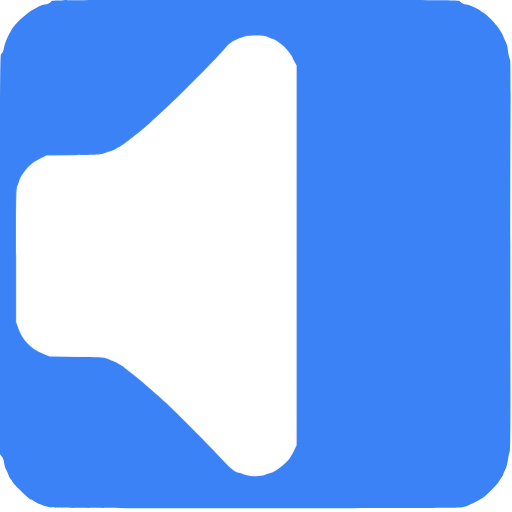
t = 0.00 s
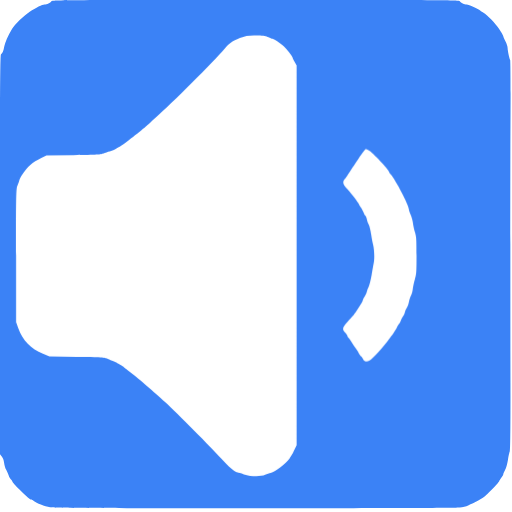
t = 0.50 s
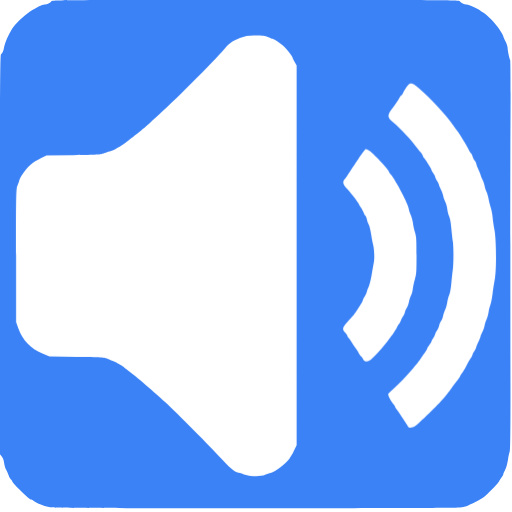
t = 1.00 s
t = 1.50 s: frame unchanged from t = 1.00 s, image omitted
t = 2.00 s: frame unchanged from t = 1.00 s, image omitted
t = 2.50 s: frame unchanged from t = 0.50 s, image omitted

The animated SVG that drew these frames (rendered in a browser with its animation timeline set to each time). Animation: 3 CSS @keyframes rules; one cycle of 3.00 s, repeats indefinitely.

<svg xmlns="http://www.w3.org/2000/svg" id="audio" viewBox="0 0 700 700" width="500" height="500" shape-rendering="geometricPrecision" text-rendering="geometricPrecision" version="1.1">
  <style id="sound">
    @keyframes speaker_wrapper__ts{0%,36.666667%,50%,63.333333%,to{transform:translate(213.75px,349.749032px) scale(1,1)}43.333333%,56.666667%{transform:translate(213.75px,349.749032px) scale(1.05,1.05)}}@keyframes soundwave1_f_o{0%,16.666667%,83.333333%,to{fill-opacity:0}33.333333%,66.666667%{fill-opacity:1}}@keyframes soundwave2_f_o{0%,to{fill-opacity:0}16.666667%,83.333333%{fill-opacity:1}}#audio{pointer-events:all}#audio *{animation-play-state:paused!important}#audio:hover *{animation-play-state:running!important}#speaker_wrapper{animation:speaker_wrapper__ts 3000ms linear infinite normal forwards}#soundwave1{animation:soundwave1_f_o 3000ms linear infinite normal forwards}#soundwave2{animation:soundwave2_f_o 3000ms linear infinite normal forwards}
  </style>
  <path id="background" d="M70.1 1.9c-1.1 2-6 4.1-9.4 4.1-2.7 0-11.6 4.4-20.1 9.9-8 5.2-20.3 17.2-24 23.4-6 10.1-9.6 18.4-10.7 24.1-1.2 6.6-2.5 9.7-4.5 10.9C.2 75 0 119.6 0 348.2v273l2.4 2.9c1.6 1.9 2.7 4.8 3.2 8.5.3 3.1 1.6 7.5 2.9 9.7 1.2 2.3 2.7 5.8 3.4 7.8.6 2 2.1 4.5 3.1 5.4 1.1 1 2 2.3 2 3 0 .7 4 5.2 8.9 10.1 10.9 10.8 15 14.4 16.6 14.4.7 0 2.3.8 3.6 1.9 3.8 2.9 14.8 7.2 22.4 8.7 5.8 1.1 55.5 1.3 280 1.3 171.5.1 275.6-.3 280-.9 3.9-.5 9-1.9 11.5-3 9.7-4.2 11.6-5.1 15.1-7.3 2-1.2 4.9-3.1 6.5-4.2 4.7-3.3 20.2-19.4 21-21.8.4-1.2 1.7-3.5 3-5 1.3-1.6 2.4-3.4 2.4-4.1 0-.7 1.1-3.4 2.5-6 1.5-2.7 3.1-8.5 4-14.2.8-5.3 2-10.4 2.5-11.5.7-1.2 1-33.9.9-93.6-.2-139.6-.2-297.2.1-372.4.2-37.2-.1-68.2-.5-68.9-1.1-1.8-3.4-12.8-3.5-16.5 0-1.7-1.3-5.7-3-9-1.6-3.3-3-6.5-3-7.2 0-.6-2.5-4.9-5.6-9.5-5.9-8.7-15.2-18.3-21.9-22.6-2.2-1.4-4.2-2.8-4.5-3.2-.9-1.3-15.7-8-17.7-8-3.4 0-8.3-2.1-9.4-4.1C628 0 621.8 0 349.5 0 77.2 0 71 0 70.1 1.9z" stroke-width=".1" stroke="none" fill-rule="evenodd" fill="#3B82F6"/>
  <g id="speaker_wrapper" transform="translate(213.75 349.749)">
    <path id="speaker" d="M366.9 50.9c2.2 1.2 4.6 2.1 5.3 2.1 1.9 0 10.8 5.8 15.6 10.2 4 3.6 12.2 14 12.2 15.5 0 .5 1.2 3.1 2.8 5.8l2.7 5v519.2l-2.8 5.9c-3.2 6.7-3.2 6.7-6.8 12.1-4.8 7.1-19.6 18.5-25.8 19.8-1.8.4-5.2 1.6-7.5 2.6-6.3 2.9-19.4 2.6-29.2-.6-4.2-1.4-8-2.5-8.5-2.5-3.1 0-13.1-8.5-22.6-19.2-13.3-14.9-60.1-62.1-76.8-77.4-13.4-12.3-37.9-33.4-44-37.9-4.4-3.2-10.2-7.8-12.5-9.9-.8-.7-3.1-2.1-5-3.1s-4.2-2.3-5-3c-.8-.7-3.5-1.8-5.9-2.5-2.4-.6-5.6-1.9-7-2.8-2.2-1.5-7.4-1.8-40.6-2.3l-38-.6-8.9-3.7c-16.5-6.8-27.6-18.2-33.7-34.9l-2.9-8.1v-91.5c0-86.3.1-91.8 1.9-95.6 1-2.2 2.1-5.4 2.5-7 .4-1.7 1.9-4.8 3.4-7 7.9-11.8 14.3-17.5 26.7-23.5l7-3.4 37-.6c32.5-.5 37.5-.8 41-2.3 2.2-1 6-2.3 8.5-2.8 2.5-.6 5.6-1.8 7-2.7 1.4-.9 4.1-2.5 6-3.4 1.9-1 5.4-3.2 7.7-5 13.6-10.5 16.1-12.5 19.3-15.1 7.4-6 13.5-11.3 16-13.7 1.4-1.4 4.5-4.2 7-6.4 20.2-17.4 79.4-76.5 94.1-93.9 6.6-7.8 10.2-10.4 20.9-14.7 7.8-3.2 13-3.9 24.7-3.5 7.7.3 11.1.9 14.2 2.4z" transform="translate(-213.75 -349.749)" stroke-width=".1" stroke="none" fill="#FFF"/>
  </g>
  <path id="soundwave1" d="M572.2 120.1c15.5 13 38.6 37.9 48 51.9 1 1.4 3.1 4.3 4.7 6.5 1.7 2.2 4 5.6 5.1 7.5 1.2 1.9 3.6 6 5.5 9 1.8 3 4.2 7.4 5.3 9.6 1.1 2.3 2.4 4.4 3 4.8.6.3 1.6 2.3 2.3 4.4.6 2 2 4.7 3 6 1 1.3 2.1 3.7 2.4 5.4.4 1.7 1.8 5.1 3.1 7.6s2.4 5.2 2.4 6.1c0 .9 1.1 3.7 2.5 6.3 1.3 2.5 2.7 6.6 3.1 9 .4 2.3 1.5 5.9 2.5 7.9.9 1.9 2.3 6.4 2.9 10 .6 3.5 2 8.9 3 11.9s2.1 8.9 2.5 13c.3 4.1 1.5 12.1 2.6 17.8 2.5 13.5 2.8 54.6.4 66.9-.8 4.3-2.2 13.1-3 19.5-.8 6.4-2.1 13.4-3 15.4-.8 2-2 6.6-2.5 10.1-.6 3.6-1.9 8.2-2.9 10.2s-2.1 5.6-2.5 7.9c-.4 2.4-1.8 6.5-3.1 9-1.4 2.6-2.5 5.4-2.5 6.2 0 .8-1.4 4.2-3 7.5s-3 6.7-3 7.6c0 .8-1.1 3-2.5 4.9-1.4 1.9-2.5 4-2.5 4.8 0 .8-.9 2.6-2 4.2-1.1 1.5-3.8 6.3-6.1 10.6-2.3 4.4-4.9 8.8-5.8 9.9-1 1.1-2.2 3.1-2.9 4.5-.6 1.4-2.2 3.8-3.4 5.4-1.3 1.6-5.2 6.8-8.7 11.5-3.4 4.7-8.2 10.8-10.5 13.5-7.1 8.5-33.6 34.4-38.4 37.6-5.2 3.5-9.1 3.6-10.7.5-.5-1.2-2.8-4.7-5-7.9s-4.9-7.2-6-9c-1.1-1.8-3-4.5-4.2-6-1.3-1.6-2.3-3.3-2.3-3.9 0-.6-1.1-2.2-2.4-3.6-3.4-3.7-7.6-12.2-6.8-13.7.4-.7 3.3-3.6 6.6-6.4 7.9-6.9 17.1-16.5 27-28 8-9.5 9-10.8 12.4-16.3.9-1.6 2.9-4.5 4.5-6.4 1.5-2 2.7-4.1 2.7-4.7 0-.6 1.4-2.9 3-5 1.7-2.2 3-4.5 3-5.1 0-.7.8-2.3 1.8-3.6 1.1-1.3 2.4-3.9 3-5.7.6-1.8 2-4.5 3.1-6s2.2-4.4 2.6-6.5c.4-2 1.5-4.7 2.5-6 1-1.3 2.2-4.1 2.6-6.2.4-2.2 1.7-6.2 3-9 1.2-2.7 2.5-7.5 2.9-10.5.4-2.9 1.6-7.4 2.6-9.8 1.2-2.6 2.3-8.9 2.9-15.8.6-6.3 1.4-14.4 2-18.2 1.2-8.6 1.3-31.9 0-39.7-.5-3.3-1.4-11.2-2-17.6-.6-7.2-1.7-13.3-2.9-16-1.1-2.4-2.3-7.1-2.6-10.4-.4-3.3-1.8-8-3.1-10.5s-2.4-5.6-2.4-7c0-1.4-1.4-5.2-3-8.5-1.7-3.3-3-6.5-3-7.3 0-.7-1.1-3-2.5-5s-2.5-4.4-2.5-5.2c0-.9-1.1-3.1-2.5-5s-2.5-3.8-2.5-4.3c0-1.2-6.8-12.4-9.7-16-1.3-1.6-2.3-3.3-2.3-3.9 0-.6-1.2-2.5-2.7-4.3-1.6-1.8-3.6-4.3-4.6-5.6-8.6-11.7-21.8-25.8-33.4-35.8-8.3-7.1-8.3-9.4.3-20.6 3-4 6.4-9.1 8.4-12.8 1.1-2 2.4-3.7 2.9-3.7.4 0 1.3-1.2 2-2.8.7-1.5 2.8-5.1 4.7-8 4.8-7.2 7-7.1 16.6.9z" fill="#FFF" fill-opacity="0" stroke="none" stroke-width=".1"/>
  <path id="soundwave2" d="M504.3 205.6c4.8 2.5 27.7 26.7 27.7 29.3 0 .5.9 2 2 3.3 7.1 8 25 42.4 25 47.9 0 1.2 1.1 4.5 2.4 7.3 1.3 2.8 2.7 7.8 3.1 11.1.3 3.3 1.6 9.1 2.8 13 2 6.4 2.2 9.1 2.2 32 0 22.8-.2 25.6-2.2 32-1.2 3.8-2.5 9.7-2.9 13-.3 3.3-1.5 7.7-2.6 9.8-1 2-2.3 6-2.8 8.8-.5 2.8-1.8 6.3-2.9 7.7-1 1.5-2.2 4.1-2.5 5.9-.4 1.8-1.5 4.2-2.5 5.5-1 1.3-2.4 4-3 6-.7 2.1-1.7 4.1-2.3 4.4-.6.4-1.9 2.5-3 4.8-1 2.2-3.4 6.1-5.3 8.6s-4.3 5.6-5.2 7c-7.8 11.1-22.6 27.5-27 29.9-3.8 2-7.1 1.4-8.7-1.7-.8-1.6-2.2-3.5-3.2-4.3-.9-.8-2.3-2.8-3.1-4.4-.7-1.7-2.9-5-4.8-7.5s-4.3-6.1-5.4-8.1c-1.1-1.9-2.7-4.1-3.5-4.8-.9-.8-1.6-2-1.6-2.7 0-.8-1.3-2.8-3-4.6-4.5-4.6-4-6.8 3.3-15 2.6-2.9 5.8-6.4 7-7.8 1.2-1.4 3.5-4.5 5.1-7 1.6-2.5 4.2-6.4 5.7-8.8 1.6-2.3 2.9-4.9 2.9-5.6 0-.7 1.1-2.9 2.4-4.9 1.3-1.9 2.7-5 3.1-6.8.4-1.9 1.6-5 2.6-7s2.8-9.2 4-16c1.1-6.8 2.6-14.9 3.1-17.9 1-5.9.4-18.4-1.2-24-.6-1.9-1.7-7.9-2.5-13.2-.8-5.4-2.3-11.5-3.3-13.5-1.1-2.1-2.2-5.4-2.6-7.4-.4-2.1-1.3-4.2-2.1-4.9-.8-.6-1.9-2.8-2.6-4.8-.7-2-2.3-5.1-3.6-6.8-1.2-1.7-2.3-3.5-2.3-4.1 0-1.2-11.9-16.4-17-21.8-5.2-5.3-5.9-8.6-2.9-12.4 1.3-1.5 3.2-4.1 4.1-5.7 1.9-3.1 5.8-9 14.5-21.9 6.9-10.1 9.5-13.5 10.4-13.5.6 0 2.4.7 4.2 1.6z" fill="#FFF" fill-opacity="0" stroke="none" stroke-width=".1"/>
</svg>
